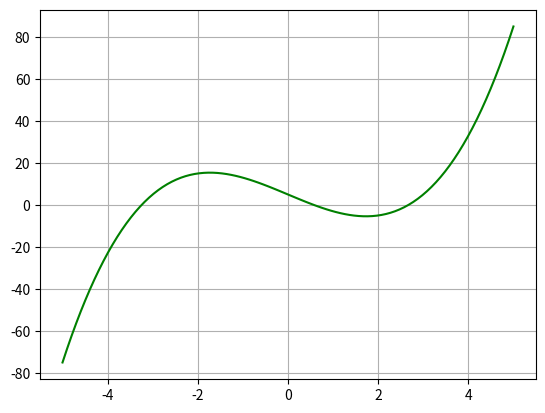

The matplotlib source for this figure:
from numpy import linspace
import matplotlib.pyplot as plt


def brent(f, x1, x2, MIter=500, tol=0.0001):

    f1 = f(x1)
    f2 = f(x2)
    x3 = x1
    f3 = f1
    i = 0

    if abs(f3) < abs(f2):
        x1 = x2
        x2 = x3
        x3 = x1
        f1 = f2
        f2 = f3
        f3 = f1

    m = 0.5 * (x3 - x2)

    while abs(m) > tol and f2 != 0 and i <= MIter:

        # Inicia pelo método da bisseção

        if abs(x2 - x1) < tol or abs(f1) <= abs(f2):

            m = 0.5 * (x3 - x2)
            d = m

        if x1 == x3:
                                        #Interpolação Linear
            p = 2 * m * (f2 / f1)
            q = 1 - (f2 / f1)

        else:
                                        #interpolação quadrática inversa

            p = (f2 / f1) * (2 * 0.5 * (x3 - x2) * f1 / f3 * (f1 / f3 - f2 / f3) - (x2 - x3) * (f2 / f3 - 1))
            q = (f1 / f3 - 1) * (f2 / f3 - 1) * ((f2 / f1) - 1)

        if p > 0:
            q = -q

        else:
            p = -p

        s = (x2 - x1)
        m = 0.5 * (x3 - x2)

        if 2 * p < 3 * m * q - abs(tol * q) or p < abs(0.5 * s * q):
            d = p / q

        else:

            m = 0.5 * (x3 - x2)
            d = s = m

        x1 = x2
        f1 = f2

        if abs(d) > tol:

            x2 += d

        elif m > 0:

            x2 += tol

        else:

            x2 += -tol

        f2 = f(x2)

        if f2 * f3 > 0:

            x3 = x1
            f3 = f1
            d = x2 - x1

        if abs(f3) < abs(f2):

            x1 = x2
            x2 = x3
            x3 = x1
            f1 = f2
            f2 = f3
            f3 = f1

        m = 0.5 * (x3 - x2)
        i += 1
        print(x2)

    print('Número de iterações feitas: {}'.format(i))
    print('A raiz encontrada é: {}'.format(x2))



def f(x): #example functions
    #return x**3 - x - 2
    #return (x + 3) * ((x - 1) ** 2)
    return x**3 - 9*x + 5
    #return (x**2) - 5*x + 6

res = brent(f, 1, 5)

res

z = linspace(-5, 5, 100)
y = f(z)

plt.figure(1)
plt.plot(z, y, '-g')
plt.grid()
plt.show()

